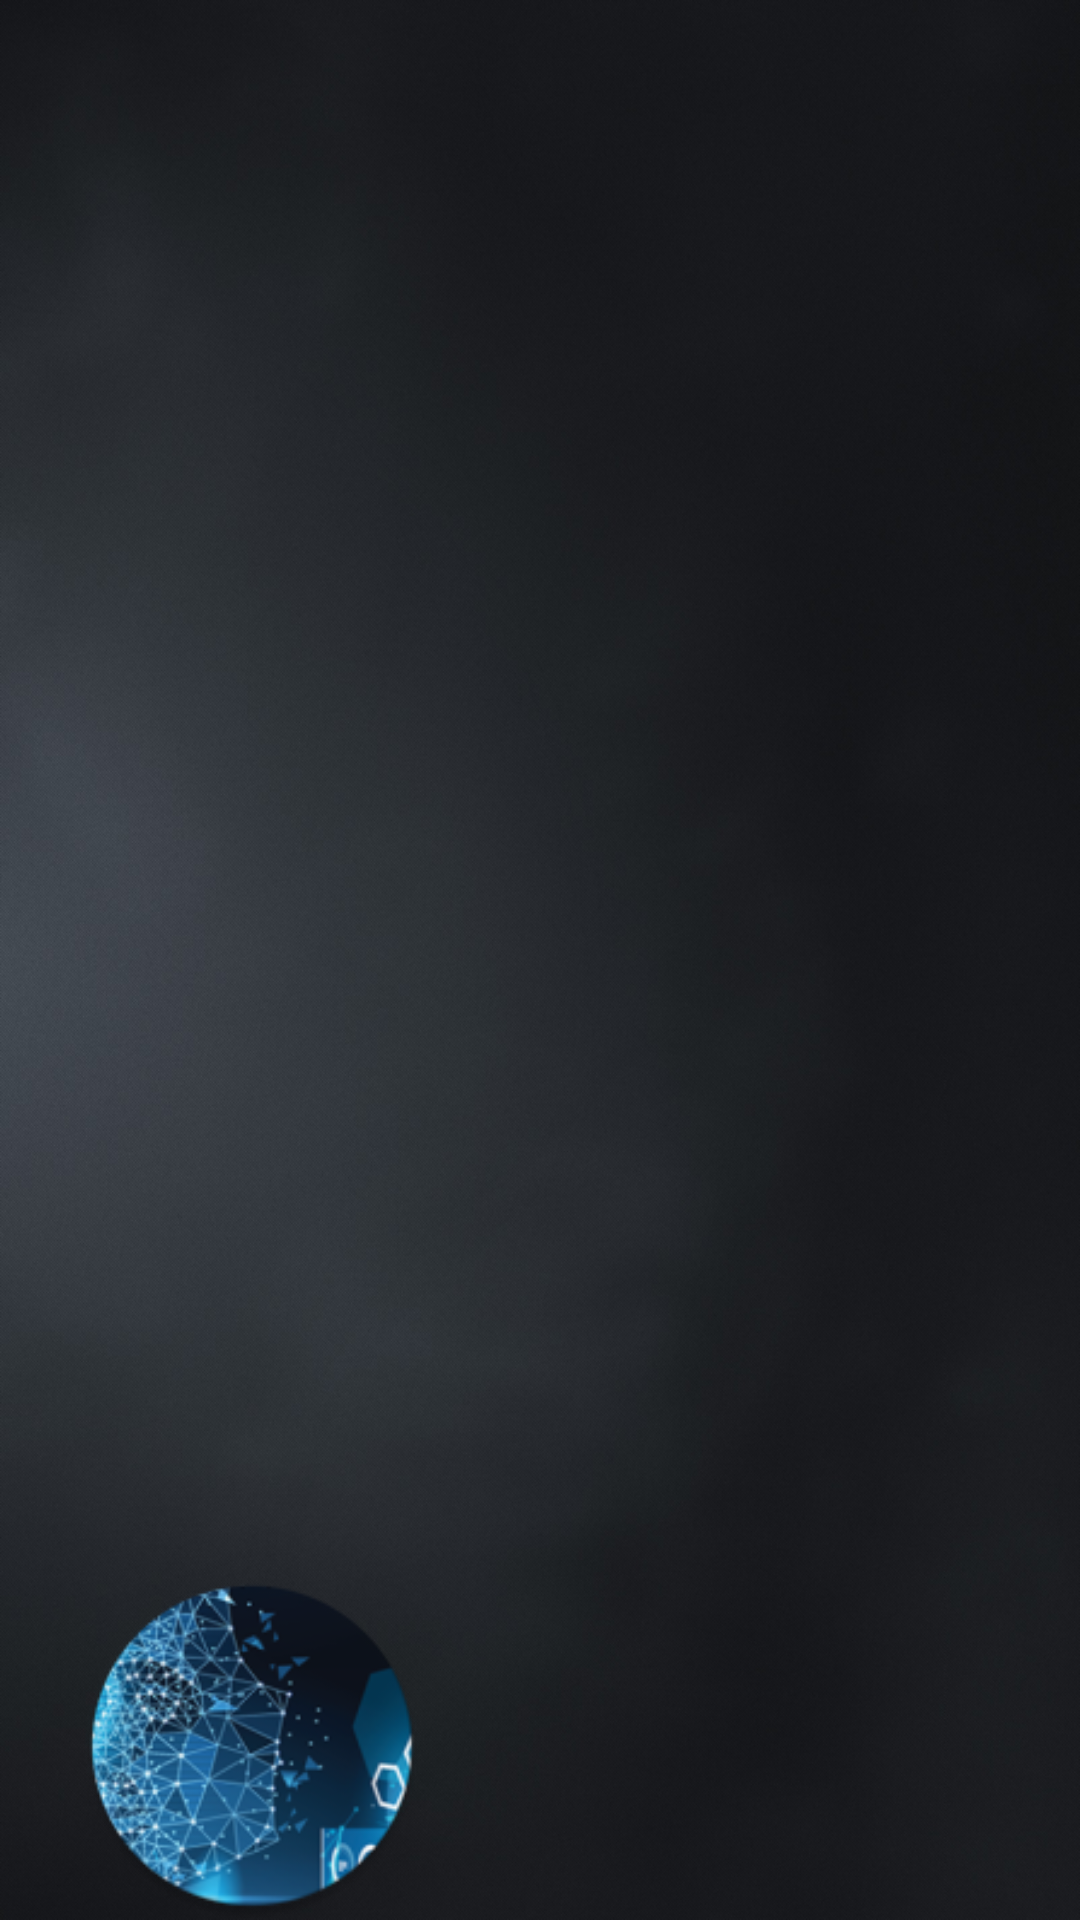

Android layout source for this screen:
<!-- AndroidManifest.xml: application theme CnnTheme -->
<!-- res/layout/nav_header_main.xml -->
<?xml version="1.0" encoding="utf-8"?>
<RelativeLayout xmlns:android="http://schemas.android.com/apk/res/android"
    xmlns:app="http://schemas.android.com/apk/res-auto"
    android:id="@+id/view_container"
    android:layout_width="match_parent"
    android:layout_height="@dimen/nav_header_height"
    android:gravity="bottom"
    android:orientation="vertical"
    android:theme="@style/ThemeOverlay.AppCompat.Dark">

        <ImageView
            android:id="@+id/img_profile"
            android:layout_width="@dimen/profile_width"
            android:layout_height="@dimen/profile_height"
            android:layout_alignParentStart="true"
            android:layout_alignParentBottom="true"
            android:layout_marginStart="@dimen/nav_header_margin_start"
            android:background="@mipmap/ic_launcher_round"
            android:contentDescription=""
            android:paddingStart="@dimen/nav_header_left_padding"
            android:paddingTop="@dimen/nav_header_vertical_padding"
            android:paddingEnd="@dimen/nav_header_right_padding" />

</RelativeLayout>
<!-- resources referenced by this layout -->
<resources>
  <dimen name="nav_header_height">150sp</dimen>
  <dimen name="nav_header_left_padding">28sp</dimen>
  <dimen name="nav_header_margin_start">26sp</dimen>
  <dimen name="nav_header_right_padding">10sp</dimen>
  <dimen name="nav_header_vertical_padding">20sp</dimen>
  <dimen name="profile_height">116sp</dimen>
  <dimen name="profile_width">116sp</dimen>
  <!-- mipmap ic_launcher_round: png bitmap (mipmap-hdpi, 11329 bytes) -->
  <style name="CnnTheme" parent="Theme.AppCompat.Light.NoActionBar">
          <item name="colorPrimary">@color/colorPrimary</item>
          <item name="colorPrimaryDark">@color/colorPrimaryDark</item>
          <item name="colorAccent">@color/colorAccent</item>
          <item name="colorControlHighlight">@color/colorPrimaryDark</item>
          <item name="android:windowBackground">@drawable/main_background</item>
      </style>
  <color name="colorPrimary">#707A81</color>
  <color name="colorPrimaryDark">#41474B</color>
  <color name="colorAccent">#5AA8D6</color>
  <!-- drawable main_background (drawable) -->
  <?xml version="1.0" encoding="utf-8"?>
  <layer-list xmlns:android="http://schemas.android.com/apk/res/android">
  
      <item>
          <color android:color="#FFFF"></color>
      </item>
      <item>
          <bitmap
              android:src="@drawable/background_main"
              android:gravity="fill_vertical|fill_horizontal"
              />
      </item>
  </layer-list>
  <!-- drawable background_main: png bitmap (drawable-hdpi, 111286 bytes) -->
</resources>
